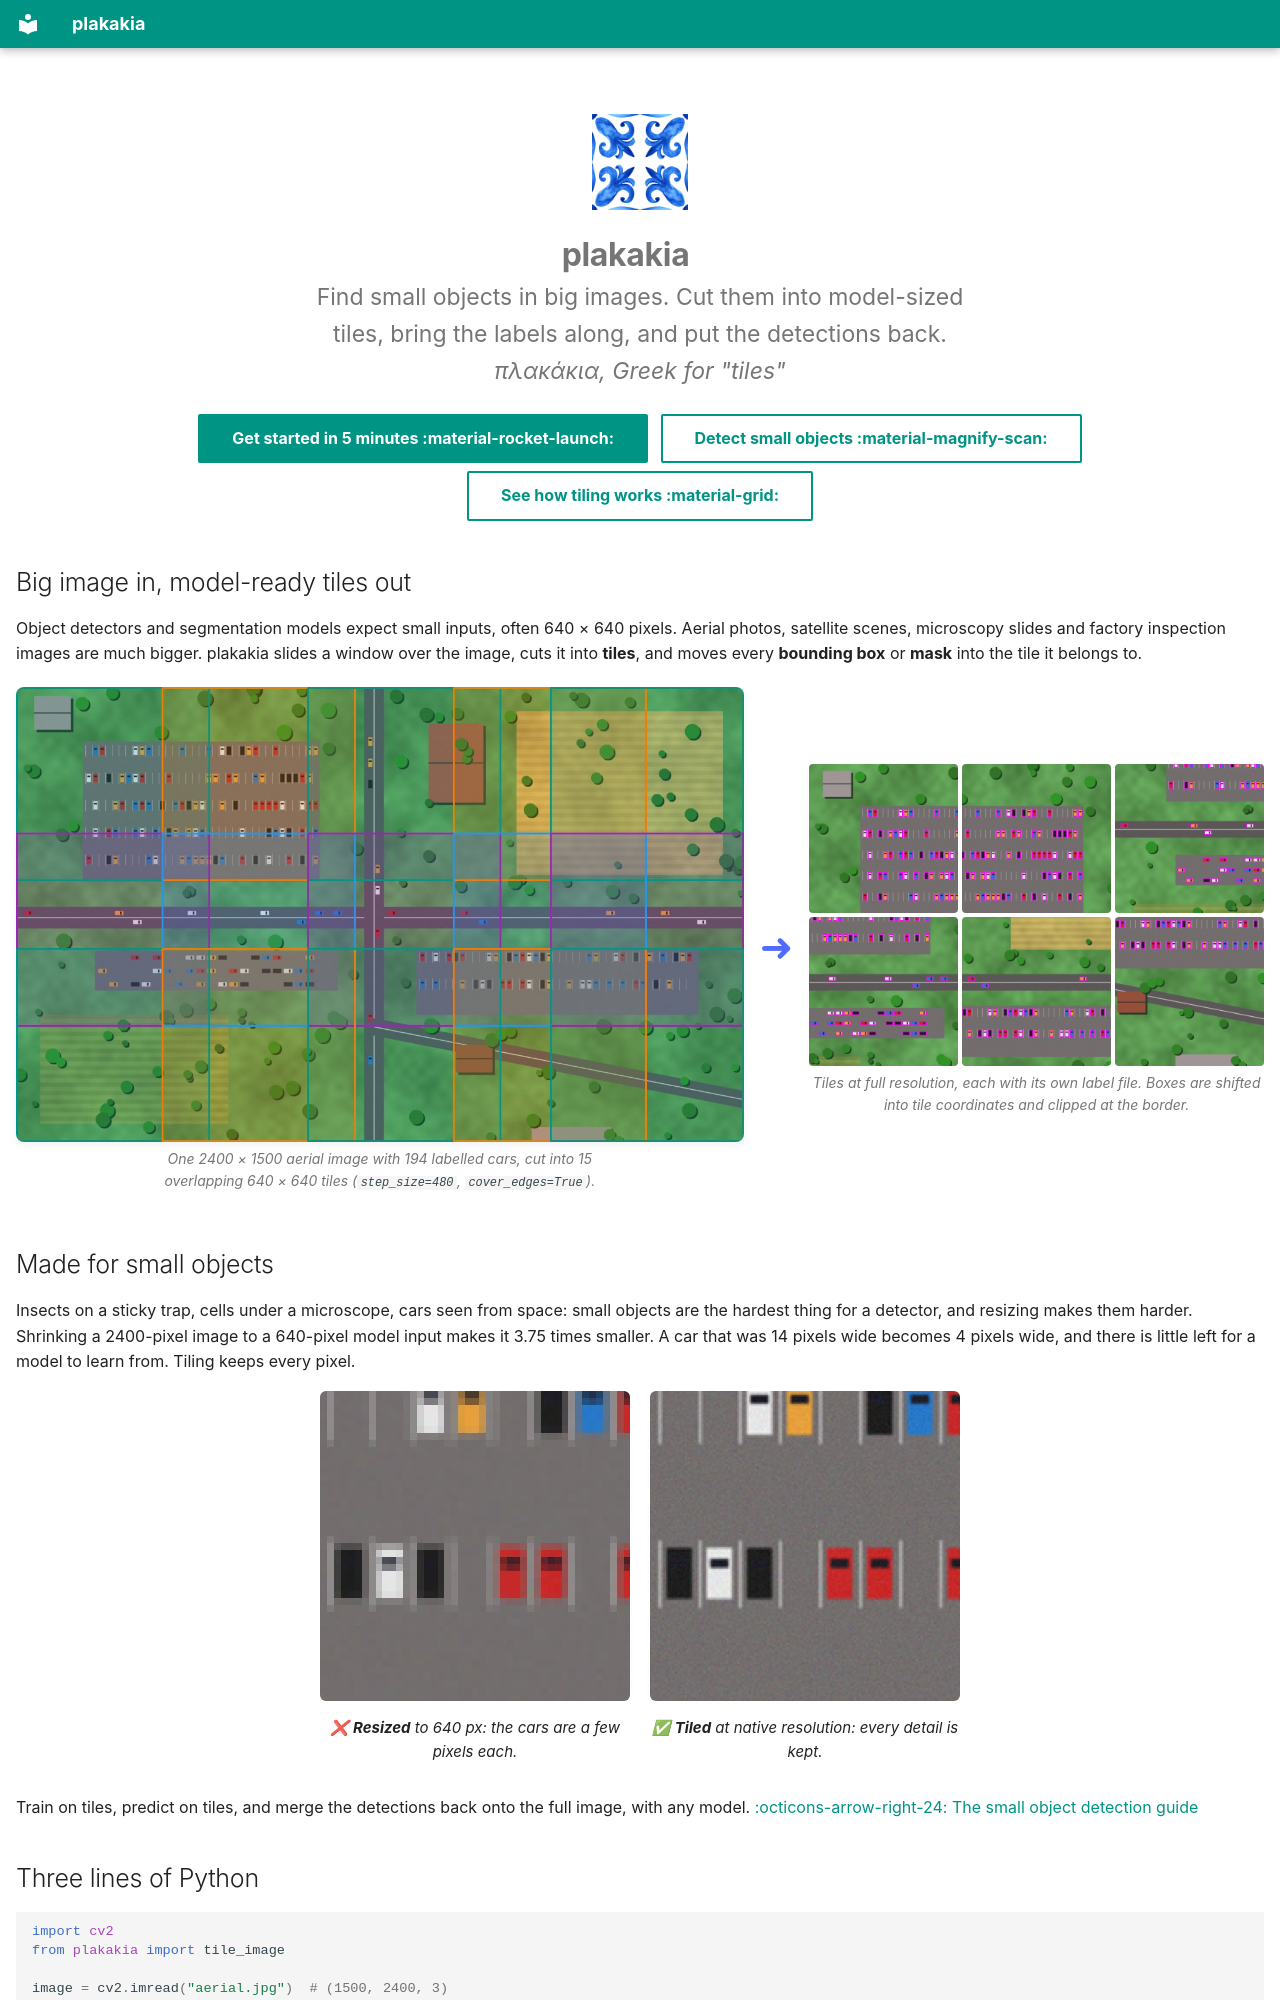

repository: kalfasyan/plakakia · page: index.html · generator: mkdocs

---
hide:
  - navigation
  - toc
---

<div class="plk-hero" markdown>

![plakakia logo](assets/logo.png){ .plk-logo }

# plakakia

<p class="plk-tagline">Find small objects in big images. Cut them into model-sized tiles,
bring the labels along, and put the detections back.<br>
<em>πλακάκια, Greek for "tiles"</em></p>

[Get started in 5 minutes :material-rocket-launch:](getting-started.md){ .md-button .md-button--primary }
[Detect small objects :material-magnify-scan:](small-objects.md){ .md-button }
[See how tiling works :material-grid:](concepts.md){ .md-button }

</div>

## Big image in, model-ready tiles out

Object detectors and segmentation models expect small inputs, often 640 × 640 pixels.
Aerial photos, satellite scenes, microscopy slides and factory inspection images are much
bigger. plakakia slides a window over the image, cuts it into **tiles**, and moves every
**bounding box** or **mask** into the tile it belongs to.

<div class="plk-flow" markdown>
<figure markdown>
![A large aerial image with an overlapping grid of tiles drawn on top](assets/figures/scene_tiled.jpg){ .plk-rounded }
<figcaption>One 2400 × 1500 aerial image with 194 labelled cars, cut into 15 overlapping
640 × 640 tiles (<code>step_size=480</code>, <code>cover_edges=True</code>).</figcaption>
</figure>
<div class="plk-arrow">➜</div>
<figure markdown>
<div class="plk-mosaic" markdown>
![tile](assets/figures/tile_0.jpg)
![tile](assets/figures/tile_1.jpg)
![tile](assets/figures/tile_2.jpg)
![tile](assets/figures/tile_3.jpg)
![tile](assets/figures/tile_4.jpg)
![tile](assets/figures/tile_5.jpg)
</div>
<figcaption>Tiles at full resolution, each with its own label file. Boxes are shifted
into tile coordinates and clipped at the border.</figcaption>
</figure>
</div>

## Made for small objects

Insects on a sticky trap, cells under a microscope, cars seen from space: small objects are
the hardest thing for a detector, and resizing makes them harder. Shrinking a 2400-pixel
image to a 640-pixel model input makes it 3.75 times smaller. A car that was 14 pixels
wide becomes 4 pixels wide, and there is little left for a model to learn from.
Tiling keeps every pixel.

<div class="plk-compare" markdown>
<figure markdown>
![A parking lot, blurry after resizing the whole image](assets/figures/why_resized.jpg)
<figcaption>❌ <b>Resized</b> to 640 px: the cars are a few pixels each.</figcaption>
</figure>
<figure markdown>
![The same parking lot, sharp, from a tile](assets/figures/why_native.jpg)
<figcaption>✅ <b>Tiled</b> at native resolution: every detail is kept.</figcaption>
</figure>
</div>

Train on tiles, predict on tiles, and merge the detections back onto the full image, with
any model. [:octicons-arrow-right-24: The small object detection guide](small-objects.md)

## Three lines of Python

```python
import cv2
from plakakia import tile_image

image = cv2.imread("aerial.jpg")  # (1500, 2400, 3)
tiles, coords = tile_image(image, tile_size=640, step_size=480, cover_edges=True)
tiles.shape  # (15, 640, 640, 3): a batch, ready for your model
coords[0]  # [0, 0, 640, 640]: (x1, y1, x2, y2) of tile 0 in the image
```

Or tile a whole labelled dataset, on every CPU core, with one command:

```bash
plakakia --config config.yaml
```
